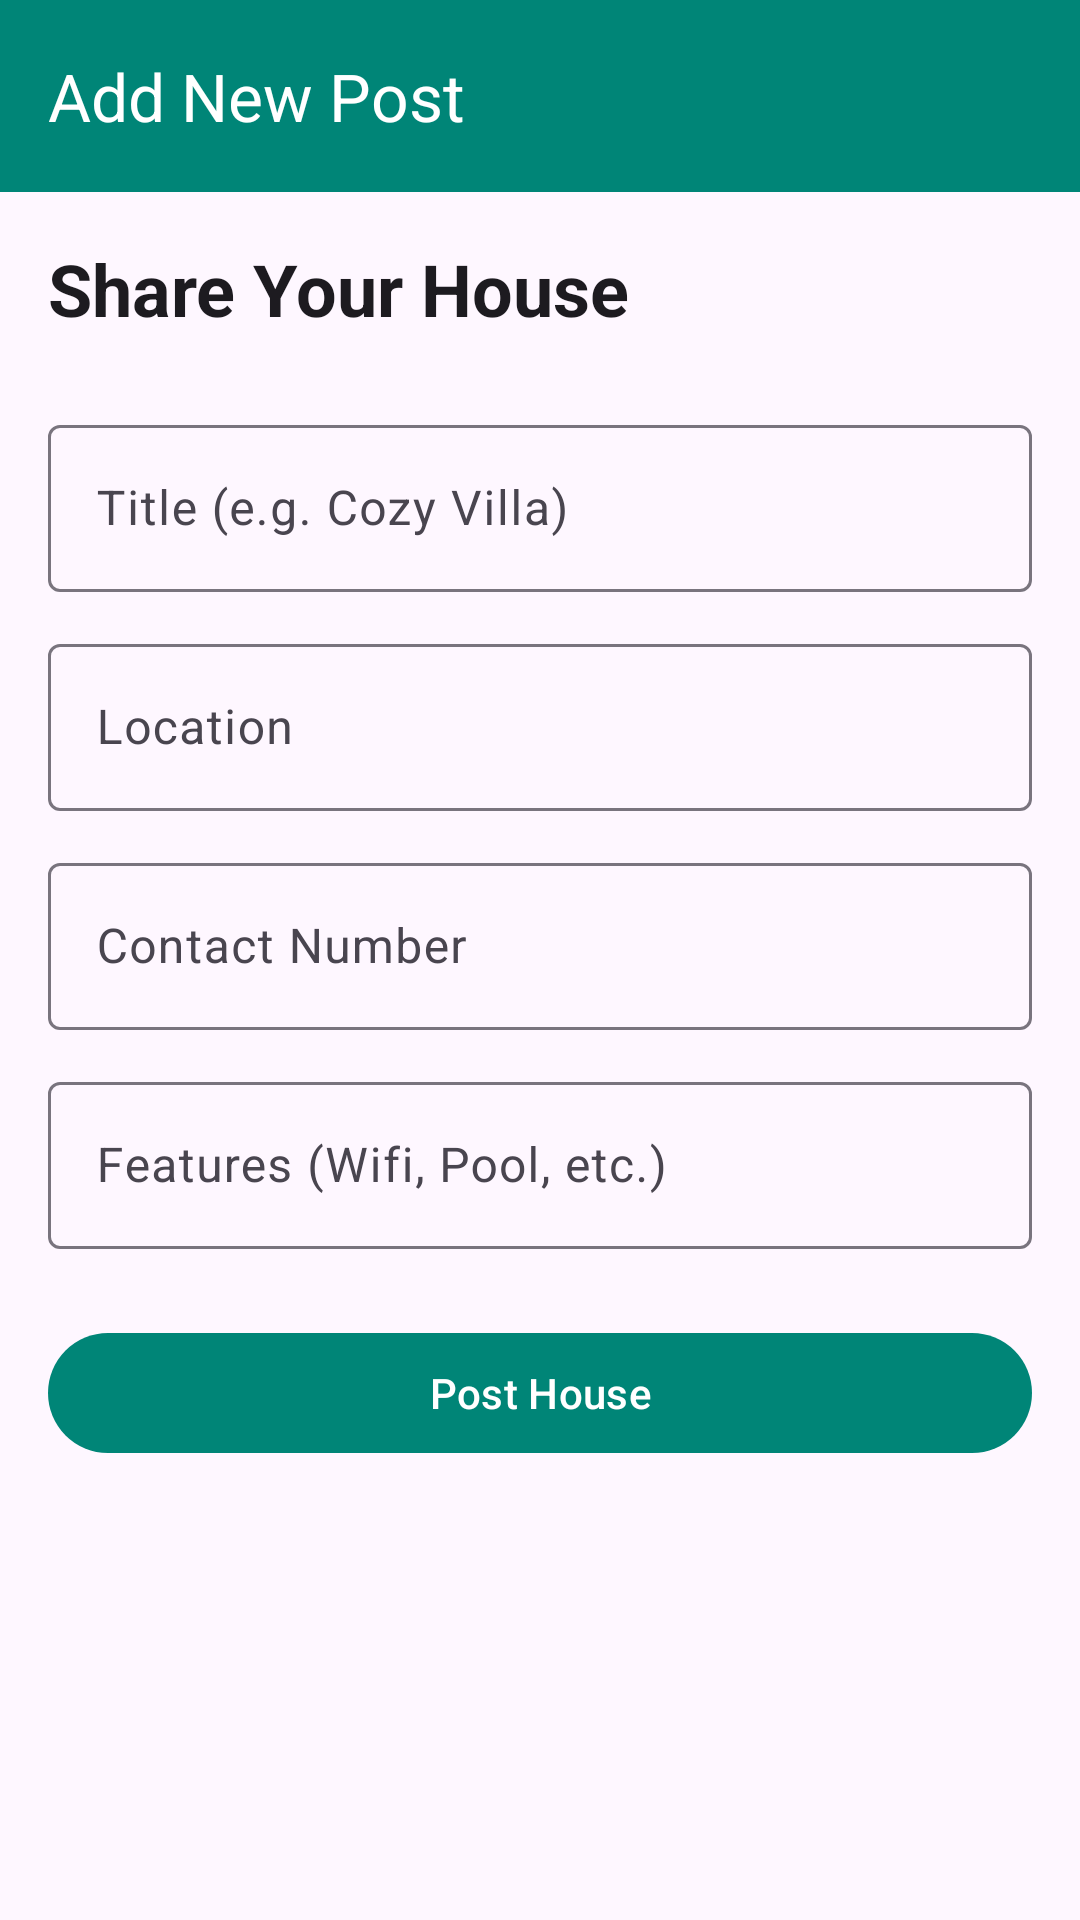

The Android layout XML behind this screen, and the referenced resources:
<!-- AndroidManifest.xml: application theme AppTheme -->
<!-- res/layout/activity_add_post.xml -->
<?xml version="1.0" encoding="utf-8"?>
<LinearLayout xmlns:android="http://schemas.android.com/apk/res/android"
    xmlns:app="http://schemas.android.com/apk/res-auto"
    android:layout_width="match_parent"
    android:layout_height="match_parent"
    android:orientation="vertical">

    <com.google.android.material.appbar.MaterialToolbar
        android:id="@+id/toolbar"
        android:layout_width="match_parent"
        android:layout_height="?attr/actionBarSize"
        android:background="?attr/colorPrimary"
        app:navigationIcon="@drawable/ic_keyboard_arrow_left_white_24dp"
        app:title="@string/add_post"
        app:titleTextColor="@android:color/white" />

    <LinearLayout
        android:layout_width="match_parent"
        android:layout_height="match_parent"
        android:orientation="vertical"
        android:padding="16dp">

    <TextView
        android:layout_width="wrap_content"
        android:layout_height="wrap_content"
        android:text="@string/share_house_title"
        android:textSize="24sp"
        android:textStyle="bold"
        android:textColor="?attr/colorOnSurface"
        android:layout_marginBottom="24dp"/>

    <com.google.android.material.textfield.TextInputLayout
        style="@style/Widget.Material3.TextInputLayout.OutlinedBox"
        android:layout_width="match_parent"
        android:layout_height="wrap_content"
        android:layout_marginBottom="12dp">

        <com.google.android.material.textfield.TextInputEditText
            android:id="@+id/et_title"
            android:layout_width="match_parent"
            android:layout_height="wrap_content"
            android:hint="@string/hint_title"
            android:inputType="textCapWords"
            android:importantForAutofill="no"/>
    </com.google.android.material.textfield.TextInputLayout>

    <com.google.android.material.textfield.TextInputLayout
        style="@style/Widget.Material3.TextInputLayout.OutlinedBox"
        android:layout_width="match_parent"
        android:layout_height="wrap_content"
        android:layout_marginBottom="12dp">

        <com.google.android.material.textfield.TextInputEditText
            android:id="@+id/et_location"
            android:layout_width="match_parent"
            android:layout_height="wrap_content"
            android:hint="@string/hint_location"
            android:inputType="textPostalAddress"
            android:importantForAutofill="no"/>
    </com.google.android.material.textfield.TextInputLayout>

    <com.google.android.material.textfield.TextInputLayout
        style="@style/Widget.Material3.TextInputLayout.OutlinedBox"
        android:layout_width="match_parent"
        android:layout_height="wrap_content"
        android:layout_marginBottom="12dp">

        <com.google.android.material.textfield.TextInputEditText
            android:id="@+id/et_contact"
            android:layout_width="match_parent"
            android:layout_height="wrap_content"
            android:hint="@string/hint_contact"
            android:inputType="phone"
            android:importantForAutofill="no"/>
    </com.google.android.material.textfield.TextInputLayout>

    <com.google.android.material.textfield.TextInputLayout
        style="@style/Widget.Material3.TextInputLayout.OutlinedBox"
        android:layout_width="match_parent"
        android:layout_height="wrap_content"
        android:layout_marginBottom="24dp">

        <com.google.android.material.textfield.TextInputEditText
            android:id="@+id/et_features"
            android:layout_width="match_parent"
            android:layout_height="wrap_content"
            android:hint="@string/hint_features"
            android:inputType="text"
            android:importantForAutofill="no"/>
    </com.google.android.material.textfield.TextInputLayout>

    <com.google.android.material.button.MaterialButton
        android:id="@+id/btn_post"
        style="@style/Widget.Material3.Button"
        android:layout_width="match_parent"
        android:layout_height="wrap_content"
        android:text="@string/btn_post_house" />

    </LinearLayout>
</LinearLayout>
<!-- resources referenced by this layout -->
<resources>
  <string name="add_post">Add New Post</string>
  <string name="btn_post_house">Post House</string>
  <string name="hint_contact">Contact Number</string>
  <string name="hint_features">Features (Wifi, Pool, etc.)</string>
  <string name="hint_location">Location</string>
  <string name="hint_title">Title (e.g. Cozy Villa)</string>
  <string name="share_house_title">Share Your House</string>
  <style name="AppTheme" parent="Theme.Material3.Light.NoActionBar">
          
          <item name="colorPrimary">@color/colorPrimary</item>
          <item name="colorOnPrimary">#FFFFFF</item>
          <item name="colorPrimaryContainer">#D8E2FF</item>
          <item name="colorOnPrimaryContainer">#001A41</item>
          <item name="colorSecondary">#565E71</item>
          <item name="colorOnSecondary">#FFFFFF</item>
          <item name="colorAccent">@color/colorAccent</item>
      </style>
  <color name="colorPrimary">#008577</color>
  <color name="colorAccent">#D81B60</color>
</resources>
